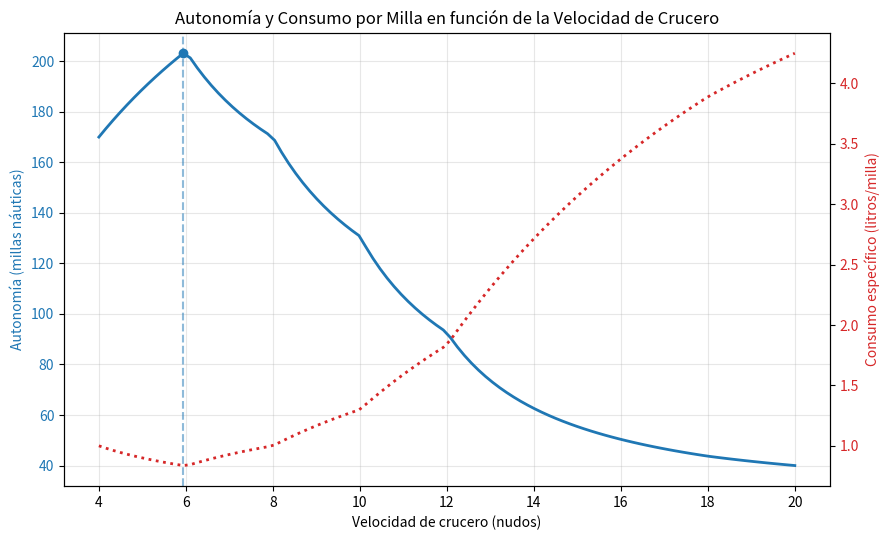

Generate this figure with matplotlib:
import numpy as np
import matplotlib.pyplot as plt

# --- DATOS DEL DEPÓSITO ---
capacidad_deposito = 200.0   # litros
reserva_seguridad = 0.15     # 15% de reserva (nunca usar hasta la última gota)
litros_utiles = capacidad_deposito * (1 - reserva_seguridad)

# --- CURVA DE CONSUMO DEL MOTOR (datos típicos de fábrica, l/h por velocidad) ---
# A bajas velocidades el barco desplaza; a partir de cierto punto entra en planeo
# y el consumo por hora se dispara.
velocidades_ref = np.array([4, 6, 8, 10, 12, 14, 16, 18, 20])       # nudos
consumo_lh_ref = np.array([4, 5, 8, 13, 22, 38, 54, 70, 85])        # litros/hora

# Interpolamos para tener una curva continua de consumo horario C(v)
velocidades = np.linspace(4, 20, 100)
consumo_lh = np.interp(velocidades, velocidades_ref, consumo_lh_ref)

# --- CONSUMO POR MILLA Y AUTONOMÍA ---
consumo_por_milla = consumo_lh / velocidades              # l/milla
autonomia_millas = litros_utiles / consumo_por_milla        # millas náuticas

# Velocidad de máxima autonomía (mínimo consumo por milla)
idx_optimo = np.argmax(autonomia_millas)
v_optima = velocidades[idx_optimo]
autonomia_max = autonomia_millas[idx_optimo]

print("--- CALCULADORA DE AUTONOMÍA ---")
print(f"Depósito: {capacidad_deposito:.0f} L | Reserva: {reserva_seguridad*100:.0f}% | Litros útiles: {litros_utiles:.1f} L")
print("-" * 55)
for v in [6, 10, 14, 18, 20]:
    c = np.interp(v, velocidades_ref, consumo_lh_ref)
    a = litros_utiles / (c / v)
    print(f"  A {v:>2.0f} nudos -> consumo {c:>5.1f} l/h ({c/v:4.2f} l/milla) -> autonomía {a:6.0f} millas")
print("-" * 55)
print(f"Velocidad de crucero más eficiente: {v_optima:.1f} nudos -> autonomía máxima {autonomia_max:.0f} millas")

fig, ax1 = plt.subplots(figsize=(9, 5.5))

# Curva de autonomía vs velocidad
ax1.plot(velocidades, autonomia_millas, color="tab:blue", linewidth=2, label="Autonomía (millas)")
ax1.axvline(v_optima, color="tab:blue", linestyle="--", alpha=0.5)
ax1.scatter([v_optima], [autonomia_max], color="tab:blue", zorder=5)
ax1.set_xlabel("Velocidad de crucero (nudos)")
ax1.set_ylabel("Autonomía (millas náuticas)", color="tab:blue")
ax1.tick_params(axis="y", labelcolor="tab:blue")
ax1.grid(True, alpha=0.3)

# Curva de consumo por milla (forma típica en U) en eje secundario
ax2 = ax1.twinx()
ax2.plot(velocidades, consumo_por_milla, color="tab:red", linewidth=2, linestyle=":", label="Consumo (l/milla)")
ax2.set_ylabel("Consumo específico (litros/milla)", color="tab:red")
ax2.tick_params(axis="y", labelcolor="tab:red")

plt.title("Autonomía y Consumo por Milla en función de la Velocidad de Crucero")
fig.tight_layout()
plt.show()
